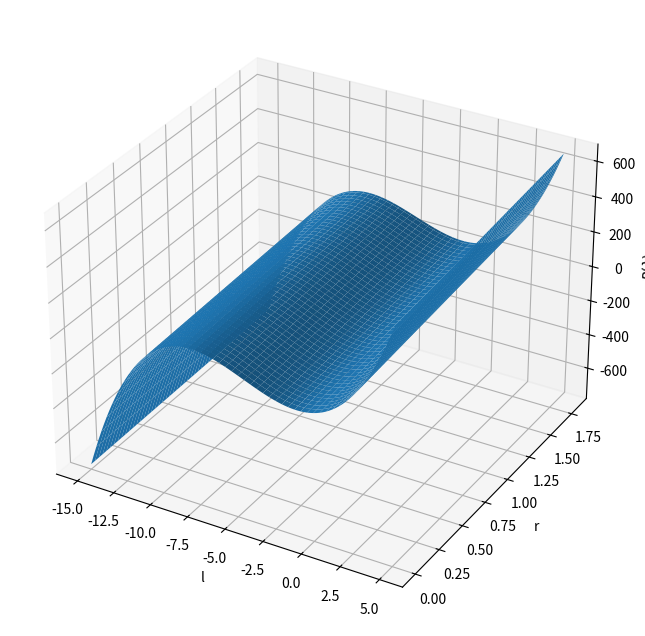

The matplotlib source for this figure:

import numpy as np
from matplotlib import pyplot as plt
from mpl_toolkits.mplot3d import Axes3D


def attendance() -> None:

    def P(lam, b, sig, r):
        return lam ** 3 + (1 + b + sig) * lam ** 2 + b * (sig + r) * lam + 2 * sig * b * (r - 1)

    sig = 10
    b = 8 / 3

    l = np.linspace(-15, 5, 100)
    r = np.linspace(0, 1.8, 100)

    l, r = np.meshgrid(l, r)

    fig = plt.figure(figsize=(10, 8))
    ax = fig.add_subplot(111, projection="3d")
    ax.plot_surface(l, r, P(l, b, sig, r))
    ax.set_xlabel("l")
    ax.set_ylabel("r")
    ax.set_zlabel(r"$P(\lambda)$")

    plt.show()


def main(argv: list) -> int:
    attendance()
    return 0


if __name__ == "__main__":
    import sys
    main(sys.argv)
